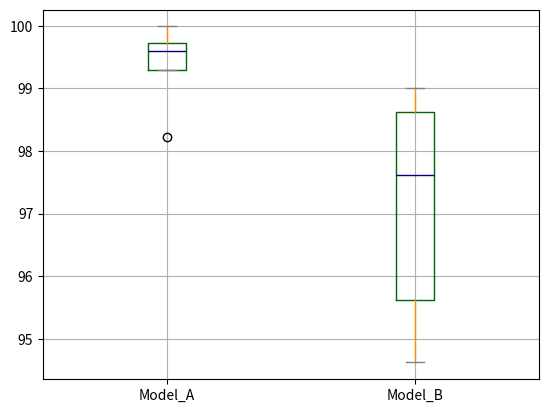
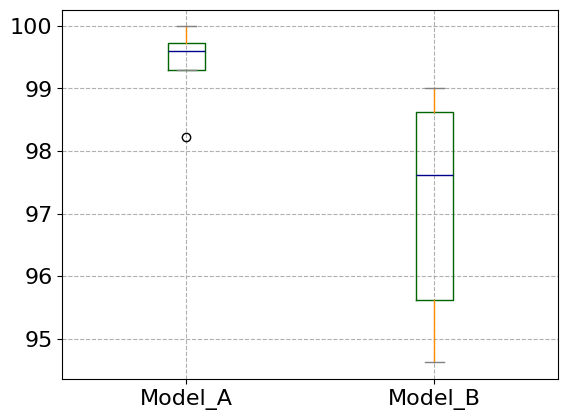

These figures' Python source, in order: (Note: this script raises an exception after producing the figures.)
import numpy as np
import matplotlib.pyplot as plt
import pandas as pd

# 两个模型5次实验结果
five_experiment_result = [[99.99, 99.01, ],
                          [98.23, 97.62, ],
                          [99.6, 95.62, ],
                          [99.73, 94.62, ],
                          [99.3, 98.62, ],
                          ]
df = pd.DataFrame(five_experiment_result, columns=['Model_A', 'Model_B'])
# 箱型图着色
# boxes 箱线
# whiskers 分为数于error bar横线之间的竖线的颜色
# medians 中位线的颜色
# caps error bar 横线的颜色
color = dict(boxes='DarkGreen', whiskers='DarkOrange', medians='DarkBlue', caps='Gray')
df.plot.box(grid=True, color=color,  # color 样式填充
            # ylim = [0,1.2],   # y轴刻度范围
            )
df.plot.box(vert=True,  # 是否垂直 默认true
            # positions=[1,4,5,6,8],    # 箱型图占位 相当于箱体之间的间隔
            grid=True,
            color=color,
            )
plt.grid(linestyle='--')
plt.yticks(fontproperties='Times New Roman', size=16)
plt.xticks(fontproperties='Times New Roman', size=16)
plt.savefig('./pic/box_five_experiment_result.svg', dpi=600)
plt.show()
